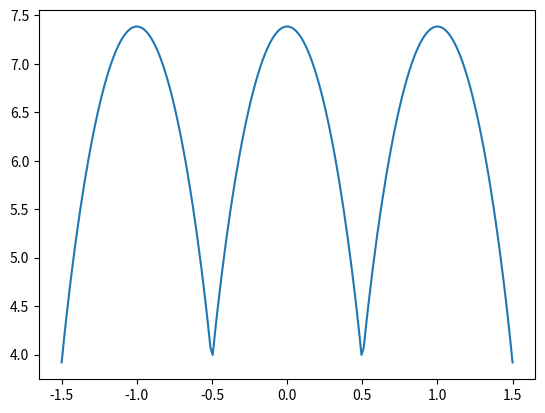

This chart was generated by the following Python code:
import numpy as np
import matplotlib.pyplot as plt
from matplotlib.ticker import MultipleLocator,FormatStrFormatter



Ic0 = 2.8e-6 # unit A
phi_0 = 2.068e-15 # unit wb
C_p = 5.5e-12 # unit F
L_g = 0.3e-9 # unit H
phi=np.linspace(-1.5*phi_0,1.5*phi_0,201)

Ic = Ic0*abs(np.cos(np.pi*phi/phi_0))
L_p = phi_0/(2*np.pi*Ic)
L_a = L_p*L_g/(L_p+L_g)
f_p = np.sqrt(1/(L_a*C_p))/(2*np.pi)
plt.figure(2)
plt.plot(phi/phi_0, f_p/(1e9))
plt.show()